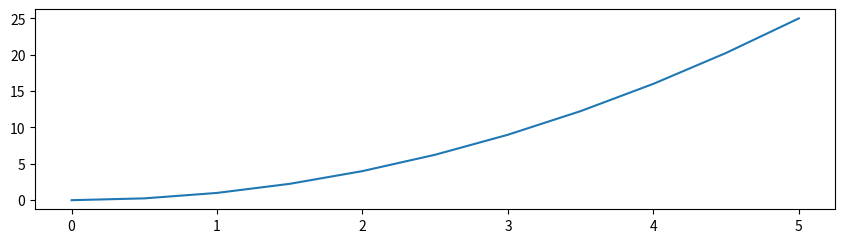

Write Python code to recreate this figure.
import matplotlib.pyplot as plt
import numpy as np

x = np.linspace(0,5,11)
y=x**2

fig = plt.figure(figsize=(8,2))
ax = fig.add_axes([0,0,1,1])
ax.plot(x,y)
plt.show()